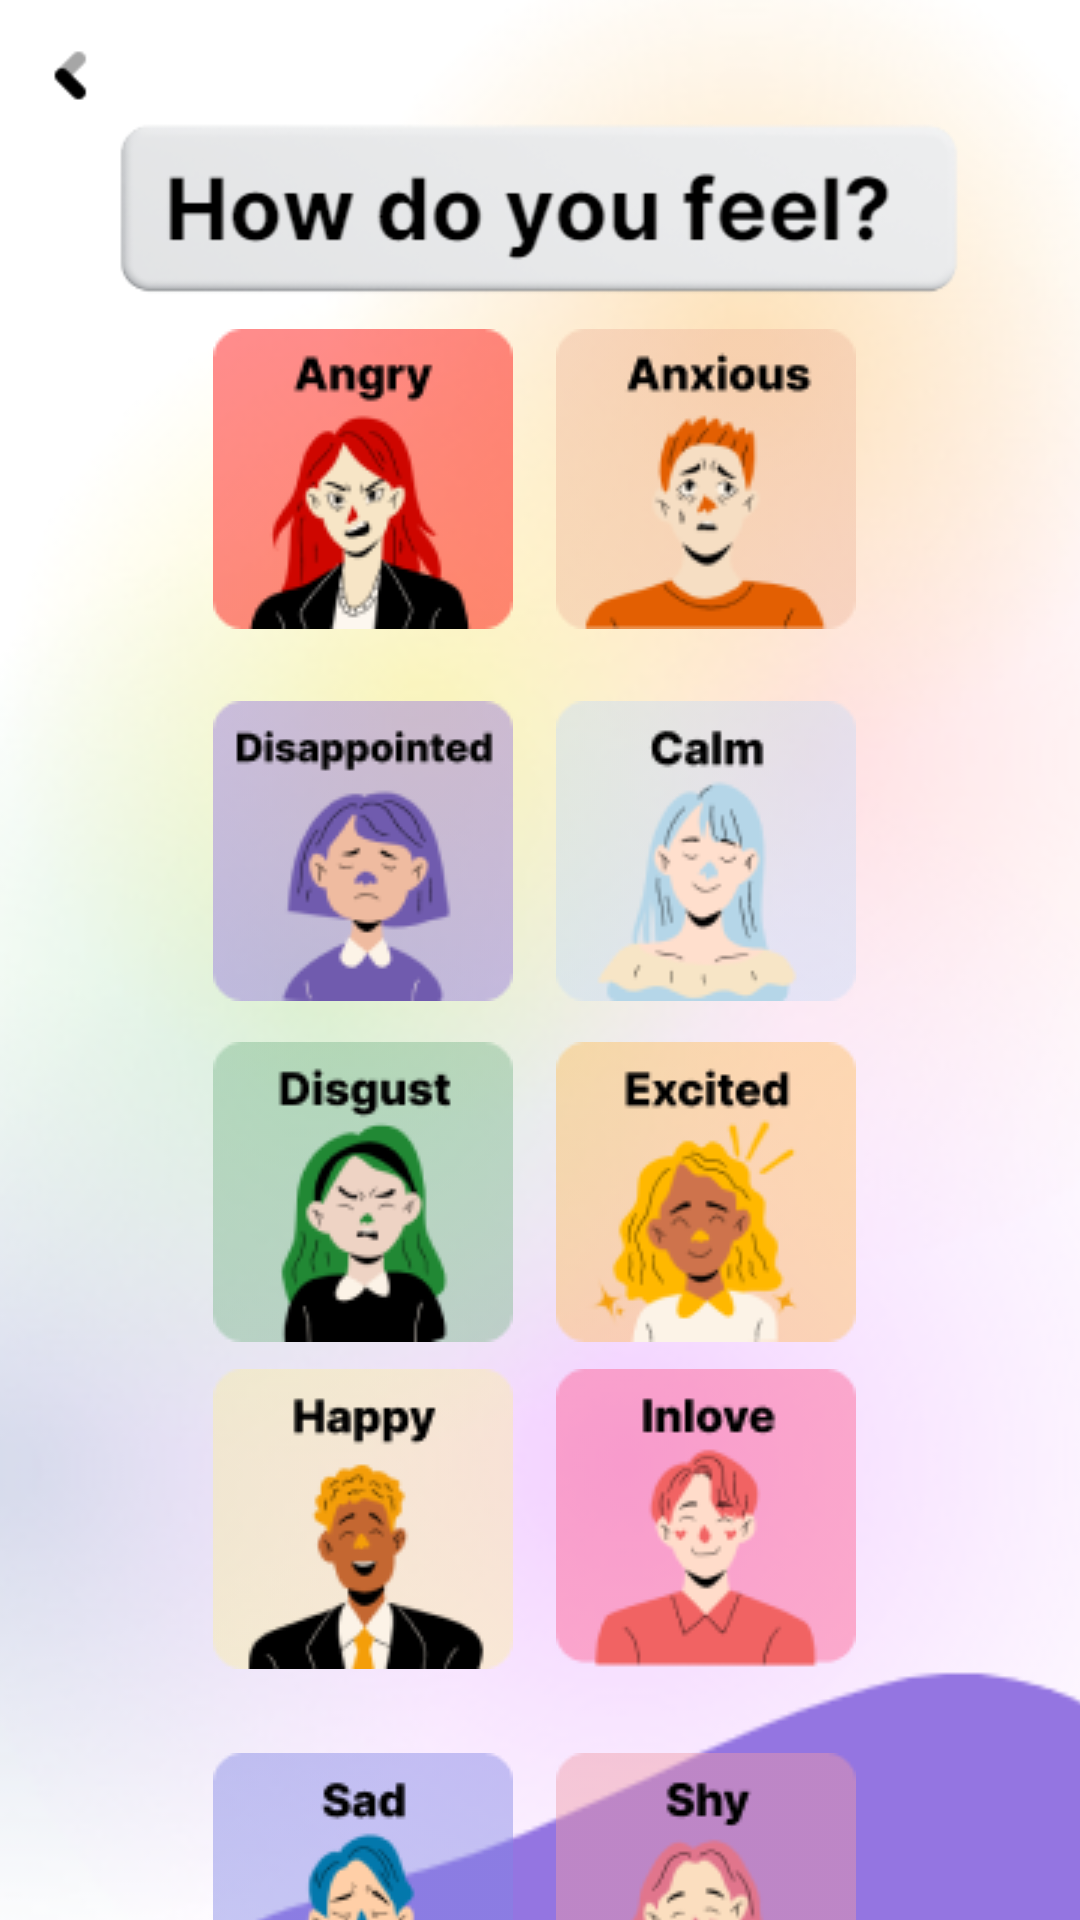

Android layout source for this screen:
<!-- AndroidManifest.xml: application theme Theme.Application -->
<!-- res/layout/activity_feel.xml -->
<?xml version="1.0" encoding="utf-8"?>
<androidx.constraintlayout.widget.ConstraintLayout xmlns:android="http://schemas.android.com/apk/res/android"
    xmlns:app="http://schemas.android.com/apk/res-auto"
    xmlns:tools="http://schemas.android.com/tools"
    android:layout_width="match_parent"
    android:layout_height="match_parent"
    android:background="#FFFFFF"
    tools:context=".Feel">

    <ImageView
        android:id="@+id/grdnt_bg"
        android:layout_width="716dp"
        android:layout_height="937dp"
        android:layout_marginTop="-130dp"
        android:layout_marginEnd="-150dp"
        app:layout_constraintEnd_toEndOf="parent"
        app:layout_constraintTop_toTopOf="parent"
        app:srcCompat="@drawable/grdnt_bg" />

    <ImageView
        android:id="@+id/imageView10"
        android:layout_width="637dp"
        android:layout_height="510dp"
        android:layout_marginStart="-50dp"
        android:layout_marginBottom="-367dp"
        app:layout_constraintBottom_toBottomOf="parent"
        app:layout_constraintStart_toStartOf="parent"
        app:srcCompat="@drawable/brdr_des" />

    <ImageView
        android:id="@+id/brdr_dess"
        android:layout_width="303dp"
        android:layout_height="396dp"
        android:layout_marginStart="-170dp"
        android:layout_marginBottom="560dp"
        android:scaleType="centerCrop"
        app:layout_constraintBottom_toBottomOf="parent"
        app:layout_constraintStart_toStartOf="parent"
        app:srcCompat="@drawable/brdr_dess" />

    <ImageView
        android:id="@+id/back3"
        android:layout_width="19dp"
        android:layout_height="41dp"
        app:layout_constraintBottom_toBottomOf="parent"
        app:layout_constraintEnd_toEndOf="parent"
        app:layout_constraintHorizontal_bias="0.042"
        app:layout_constraintStart_toStartOf="parent"
        app:layout_constraintTop_toTopOf="parent"
        app:layout_constraintVertical_bias="0.008"
        app:srcCompat="@drawable/back1" />

    <ImageView
        android:id="@+id/btnAnxious"
        android:layout_width="wrap_content"
        android:layout_height="wrap_content"
        app:layout_constraintBottom_toBottomOf="parent"
        app:layout_constraintEnd_toEndOf="parent"
        app:layout_constraintHorizontal_bias="0.713"
        app:layout_constraintStart_toStartOf="parent"
        app:layout_constraintTop_toTopOf="parent"
        app:layout_constraintVertical_bias="0.203"
        app:srcCompat="@drawable/___img_anxious" />

    <ImageView
        android:id="@+id/btnSad"
        android:layout_width="wrap_content"
        android:layout_height="wrap_content"
        android:layout_marginTop="28dp"
        app:layout_constraintBottom_toBottomOf="parent"
        app:layout_constraintEnd_toEndOf="parent"
        app:layout_constraintHorizontal_bias="0.273"
        app:layout_constraintStart_toStartOf="parent"
        app:layout_constraintTop_toBottomOf="@+id/btnHappy"
        app:layout_constraintVertical_bias="0.0"
        app:srcCompat="@drawable/___img_sad" />

    <ImageView
        android:id="@+id/btnHappy"
        android:layout_width="wrap_content"
        android:layout_height="wrap_content"
        app:layout_constraintBottom_toBottomOf="parent"
        app:layout_constraintEnd_toEndOf="parent"
        app:layout_constraintHorizontal_bias="0.273"
        app:layout_constraintStart_toStartOf="parent"
        app:layout_constraintTop_toBottomOf="@+id/btnDisgust"
        app:layout_constraintVertical_bias="0.098"
        app:srcCompat="@drawable/___img_happy" />

    <ImageView
        android:id="@+id/btnExcited"
        android:layout_width="wrap_content"
        android:layout_height="wrap_content"
        app:layout_constraintBottom_toBottomOf="parent"
        app:layout_constraintEnd_toEndOf="parent"
        app:layout_constraintHorizontal_bias="0.713"
        app:layout_constraintStart_toStartOf="parent"
        app:layout_constraintTop_toBottomOf="@+id/btnCalm"
        app:layout_constraintVertical_bias="0.067"
        app:srcCompat="@drawable/___img_excited" />

    <ImageView
        android:id="@+id/btnDisgust"
        android:layout_width="wrap_content"
        android:layout_height="wrap_content"
        app:layout_constraintBottom_toBottomOf="parent"
        app:layout_constraintEnd_toEndOf="parent"
        app:layout_constraintHorizontal_bias="0.273"
        app:layout_constraintStart_toStartOf="parent"
        app:layout_constraintTop_toBottomOf="@+id/btnDissapointed"
        app:layout_constraintVertical_bias="0.067"
        app:srcCompat="@drawable/___img_disgust" />

    <ImageView
        android:id="@+id/btnInlove"
        android:layout_width="wrap_content"
        android:layout_height="wrap_content"
        app:layout_constraintBottom_toBottomOf="parent"
        app:layout_constraintEnd_toEndOf="parent"
        app:layout_constraintHorizontal_bias="0.713"
        app:layout_constraintStart_toStartOf="parent"
        app:layout_constraintTop_toBottomOf="@+id/btnExcited"
        app:layout_constraintVertical_bias="0.098"
        app:srcCompat="@drawable/___img_inlove" />

    <ImageView
        android:id="@+id/btnAngry"
        android:layout_width="wrap_content"
        android:layout_height="wrap_content"
        app:layout_constraintBottom_toBottomOf="parent"
        app:layout_constraintEnd_toEndOf="parent"
        app:layout_constraintHorizontal_bias="0.273"
        app:layout_constraintStart_toStartOf="parent"
        app:layout_constraintTop_toTopOf="parent"
        app:layout_constraintVertical_bias="0.203"
        app:srcCompat="@drawable/___img_angry" />

    <ImageView
        android:id="@+id/btnShy"
        android:layout_width="wrap_content"
        android:layout_height="wrap_content"
        android:layout_marginTop="28dp"
        app:layout_constraintBottom_toBottomOf="parent"
        app:layout_constraintEnd_toEndOf="parent"
        app:layout_constraintHorizontal_bias="0.713"
        app:layout_constraintStart_toStartOf="parent"
        app:layout_constraintTop_toBottomOf="@+id/btnInlove"
        app:layout_constraintVertical_bias="0.0"
        app:srcCompat="@drawable/___img_shy" />

    <ImageView
        android:id="@+id/btnDissapointed"
        android:layout_width="wrap_content"
        android:layout_height="wrap_content"
        android:layout_marginTop="24dp"
        app:layout_constraintBottom_toBottomOf="parent"
        app:layout_constraintEnd_toEndOf="parent"
        app:layout_constraintHorizontal_bias="0.273"
        app:layout_constraintStart_toStartOf="parent"
        app:layout_constraintTop_toBottomOf="@+id/btnAngry"
        app:layout_constraintVertical_bias="0.0"
        app:srcCompat="@drawable/___img_disappointed" />

    <ImageView
        android:id="@+id/btnCalm"
        android:layout_width="wrap_content"
        android:layout_height="wrap_content"
        android:layout_marginTop="24dp"
        app:layout_constraintBottom_toBottomOf="parent"
        app:layout_constraintEnd_toEndOf="parent"
        app:layout_constraintHorizontal_bias="0.713"
        app:layout_constraintStart_toStartOf="parent"
        app:layout_constraintTop_toBottomOf="@+id/btnAnxious"
        app:layout_constraintVertical_bias="0.0"
        app:srcCompat="@drawable/___img_calm" />

    <ImageView
        android:id="@+id/headrr"
        android:layout_width="326dp"
        android:layout_height="90dp"
        android:scaleType="centerCrop"
        app:layout_constraintBottom_toBottomOf="parent"
        app:layout_constraintEnd_toEndOf="parent"
        app:layout_constraintHorizontal_bias="0.492"
        app:layout_constraintStart_toStartOf="parent"
        app:layout_constraintTop_toTopOf="parent"
        app:layout_constraintVertical_bias="0.044"
        app:srcCompat="@drawable/headrr" />

</androidx.constraintlayout.widget.ConstraintLayout>
<!-- resources referenced by this layout -->
<resources>
  <!-- drawable ___img_angry: png bitmap (drawable, 6974 bytes) -->
  <!-- drawable ___img_anxious: png bitmap (drawable, 6420 bytes) -->
  <!-- drawable ___img_calm: png bitmap (drawable, 6396 bytes) -->
  <!-- drawable ___img_disappointed: png bitmap (drawable, 7225 bytes) -->
  <!-- drawable ___img_disgust: png bitmap (drawable, 7170 bytes) -->
  <!-- drawable ___img_excited: png bitmap (drawable, 7760 bytes) -->
  <!-- drawable ___img_happy: png bitmap (drawable, 6392 bytes) -->
  <!-- drawable ___img_inlove: png bitmap (drawable, 5886 bytes) -->
  <!-- drawable ___img_sad: png bitmap (drawable, 6103 bytes) -->
  <!-- drawable ___img_shy: png bitmap (drawable, 7056 bytes) -->
  <!-- drawable back1: png bitmap (drawable, 324 bytes) -->
  <!-- drawable brdr_des: png bitmap (drawable, 9027 bytes) -->
  <!-- drawable brdr_dess: png bitmap (drawable, 14813 bytes) -->
  <!-- drawable grdnt_bg: png bitmap (drawable, 110795 bytes) -->
  <!-- drawable headrr: png bitmap (drawable, 17885 bytes) -->
  <style name="Theme.Application" parent="Theme.MaterialComponents.DayNight.DarkActionBar">
          
          <item name="colorPrimary">@color/purple_500</item>
          <item name="colorPrimaryVariant">@color/purple_700</item>
          <item name="colorOnPrimary">@color/white</item>
          
          <item name="colorSecondary">@color/teal_200</item>
          <item name="colorSecondaryVariant">@color/teal_700</item>
          <item name="colorOnSecondary">@color/black</item>
          
          <item name="android:statusBarColor">?attr/colorPrimaryVariant</item>
          
      </style>
  <color name="purple_500">#FF6200EE</color>
  <color name="purple_700">#FF3700B3</color>
  <color name="white">#FFFFFFFF</color>
  <color name="teal_200">#FF03DAC5</color>
  <color name="teal_700">#FF018786</color>
  <color name="black">#FF000000</color>
</resources>
